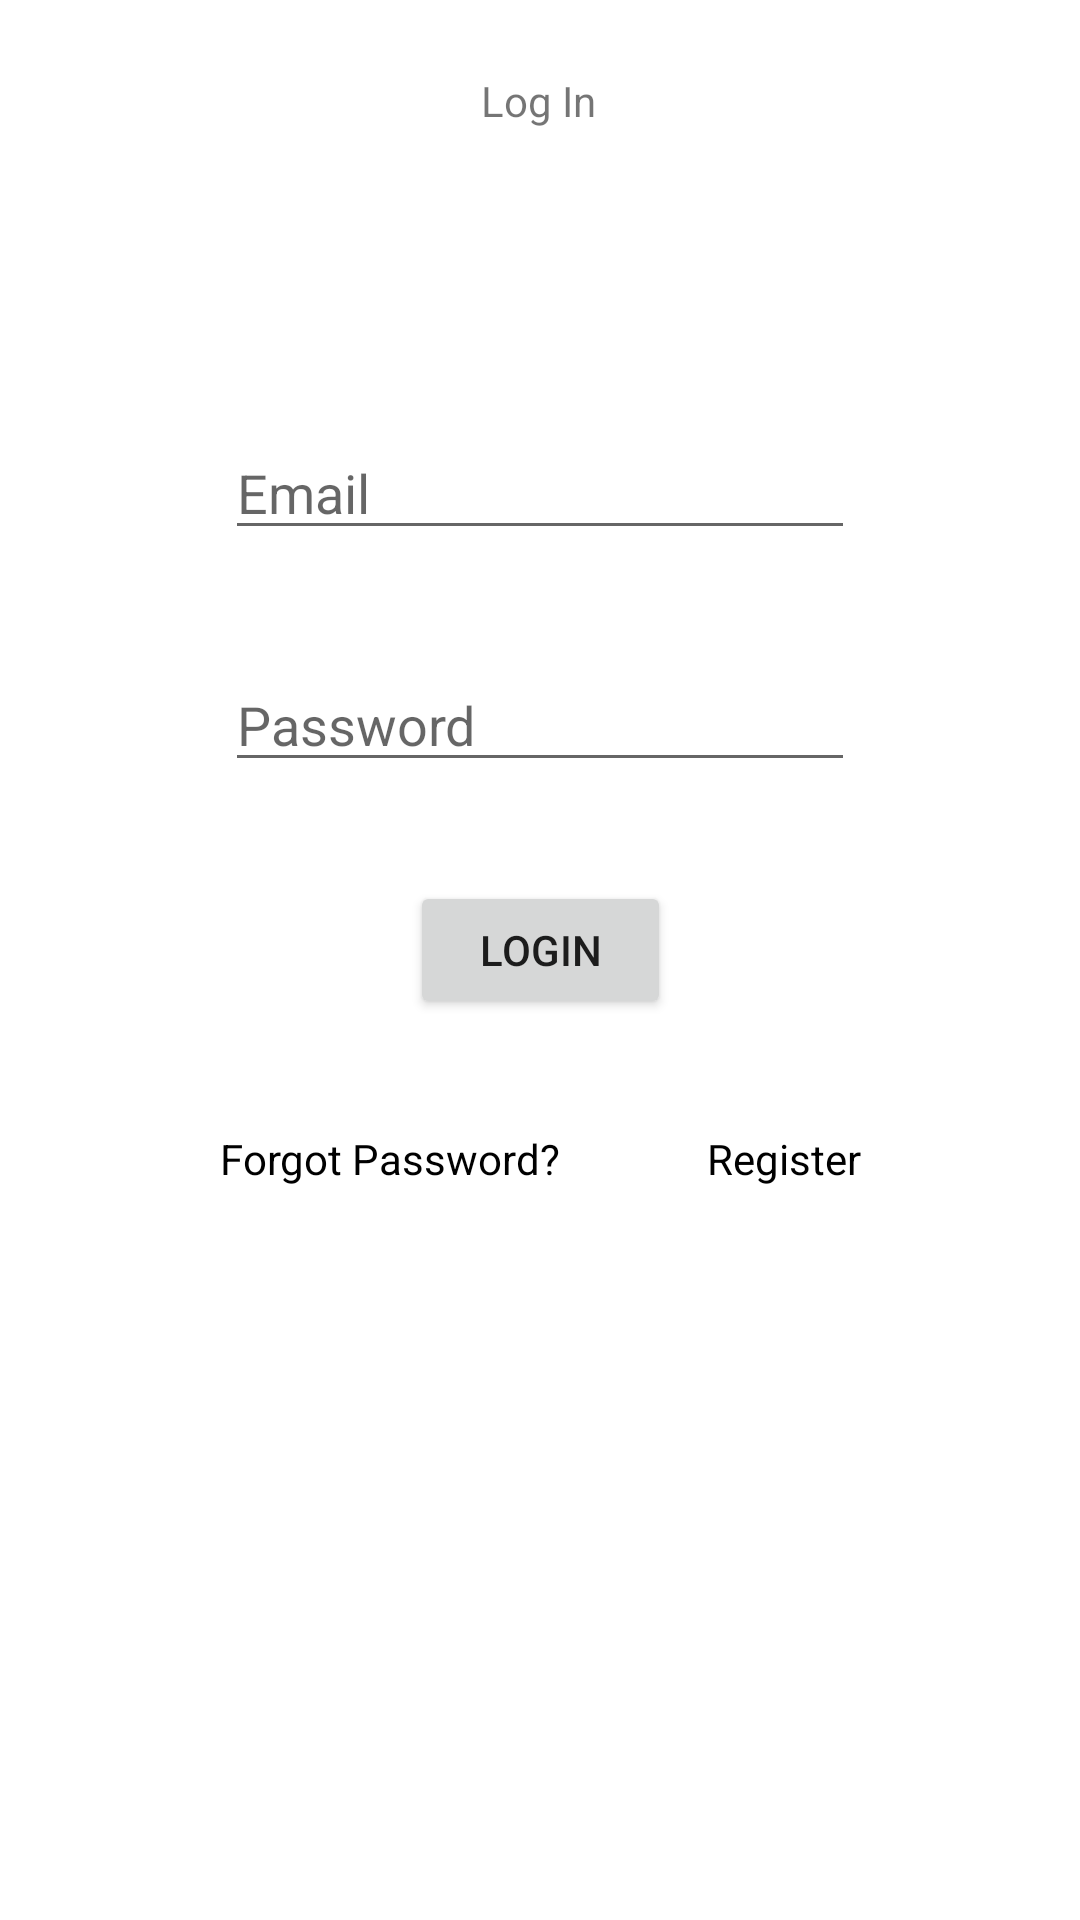

This screen was rendered from an Android layout file. Write that file and the resources it references.
<!-- AndroidManifest.xml: application theme Theme.User_Reg_Log -->
<!-- res/layout/activity_main.xml -->
<?xml version="1.0" encoding="utf-8"?>
<androidx.constraintlayout.widget.ConstraintLayout xmlns:android="http://schemas.android.com/apk/res/android"
    xmlns:app="http://schemas.android.com/apk/res-auto"
    xmlns:tools="http://schemas.android.com/tools"
    android:layout_width="match_parent"
    android:layout_height="match_parent"
    tools:context=".MainActivity">

    <TextView
        android:id="@+id/textView"
        android:layout_width="wrap_content"
        android:layout_height="19dp"
        android:layout_marginStart="176dp"
        android:layout_marginTop="24dp"
        android:layout_marginEnd="177dp"
        android:text="Log In"
        app:layout_constraintEnd_toEndOf="parent"
        app:layout_constraintStart_toStartOf="parent"
        app:layout_constraintTop_toTopOf="parent" />

    <EditText
        android:id="@+id/email"
        android:layout_width="wrap_content"
        android:layout_height="wrap_content"
        android:layout_marginTop="99dp"
        android:ems="10"
        android:hint="Email"
        android:inputType="textEmailAddress"
        app:layout_constraintEnd_toEndOf="parent"
        app:layout_constraintStart_toStartOf="parent"
        app:layout_constraintTop_toBottomOf="@+id/textView" />

    <EditText
        android:id="@+id/password"
        android:layout_width="wrap_content"
        android:layout_height="wrap_content"
        android:layout_marginTop="36dp"
        android:ems="10"
        android:hint="Password"
        android:inputType="textPassword"
        app:layout_constraintEnd_toEndOf="parent"
        app:layout_constraintStart_toStartOf="parent"
        app:layout_constraintTop_toBottomOf="@+id/email" />

    <Button
        android:id="@+id/btn_login"
        android:layout_width="87dp"
        android:layout_height="46dp"
        android:layout_marginTop="33dp"
        android:text="Login"
        app:layout_constraintEnd_toEndOf="parent"
        app:layout_constraintStart_toStartOf="parent"
        app:layout_constraintTop_toBottomOf="@+id/password" />

    <TextView
        android:id="@+id/txt_forgot_pwd"
        android:layout_width="wrap_content"
        android:layout_height="wrap_content"
        android:layout_marginStart="96dp"
        android:layout_marginTop="37dp"
        android:layout_marginEnd="49dp"
        android:text="Forgot Password?"
        android:textColor="@color/black"
        app:layout_constraintEnd_toStartOf="@+id/txt_register"
        app:layout_constraintStart_toStartOf="parent"
        app:layout_constraintTop_toBottomOf="@+id/btn_login"
        tools:ignore="MissingConstraints" />

    <TextView
        android:id="@+id/txt_register"
        android:layout_width="wrap_content"
        android:layout_height="wrap_content"
        android:layout_marginTop="83dp"
        android:layout_marginEnd="96dp"
        android:text="Register"
        android:textColor="@color/black"
        app:layout_constraintEnd_toEndOf="parent"
        app:layout_constraintHorizontal_bias="0.941"
        app:layout_constraintStart_toEndOf="@+id/txt_forgot_pwd"
        app:layout_constraintTop_toTopOf="@+id/btn_login"
        tools:ignore="MissingConstraints" />

    <ProgressBar
        android:id="@+id/progressBar"
        style="?android:attr/progressBarStyle"
        android:layout_width="wrap_content"
        android:layout_height="wrap_content"
        android:visibility="gone"
        app:layout_constraintBottom_toBottomOf="parent"
        app:layout_constraintEnd_toEndOf="parent"
        app:layout_constraintStart_toStartOf="parent"
        app:layout_constraintTop_toTopOf="parent"
        tools:ignore="MissingConstraints" />
</androidx.constraintlayout.widget.ConstraintLayout>
<!-- resources referenced by this layout -->
<resources>
  <style name="Theme.User_Reg_Log" parent="Theme.MaterialComponents.DayNight.DarkActionBar">
          
          <item name="colorPrimary">@color/purple_500</item>
          <item name="colorPrimaryVariant">@color/purple_700</item>
          <item name="colorOnPrimary">@color/white</item>
          
          <item name="colorSecondary">@color/teal_200</item>
          <item name="colorSecondaryVariant">@color/teal_700</item>
          <item name="colorOnSecondary">@color/black</item>
          
          <item name="android:statusBarColor" tools:targetApi="l">?attr/colorPrimaryVariant</item>
          
      </style>
  <!-- not gathered from this repository: default colours our renderer supplied (Android Studio template values) -->
  <color name="purple_500">#FF6200EE</color>
  <color name="purple_700">#FF3700B3</color>
  <color name="teal_200">#FF03DAC5</color>
  <color name="teal_700">#FF018786</color>
  <color name="black">#FF000000</color>
  <color name="white">#FFFFFFFF</color>
</resources>
